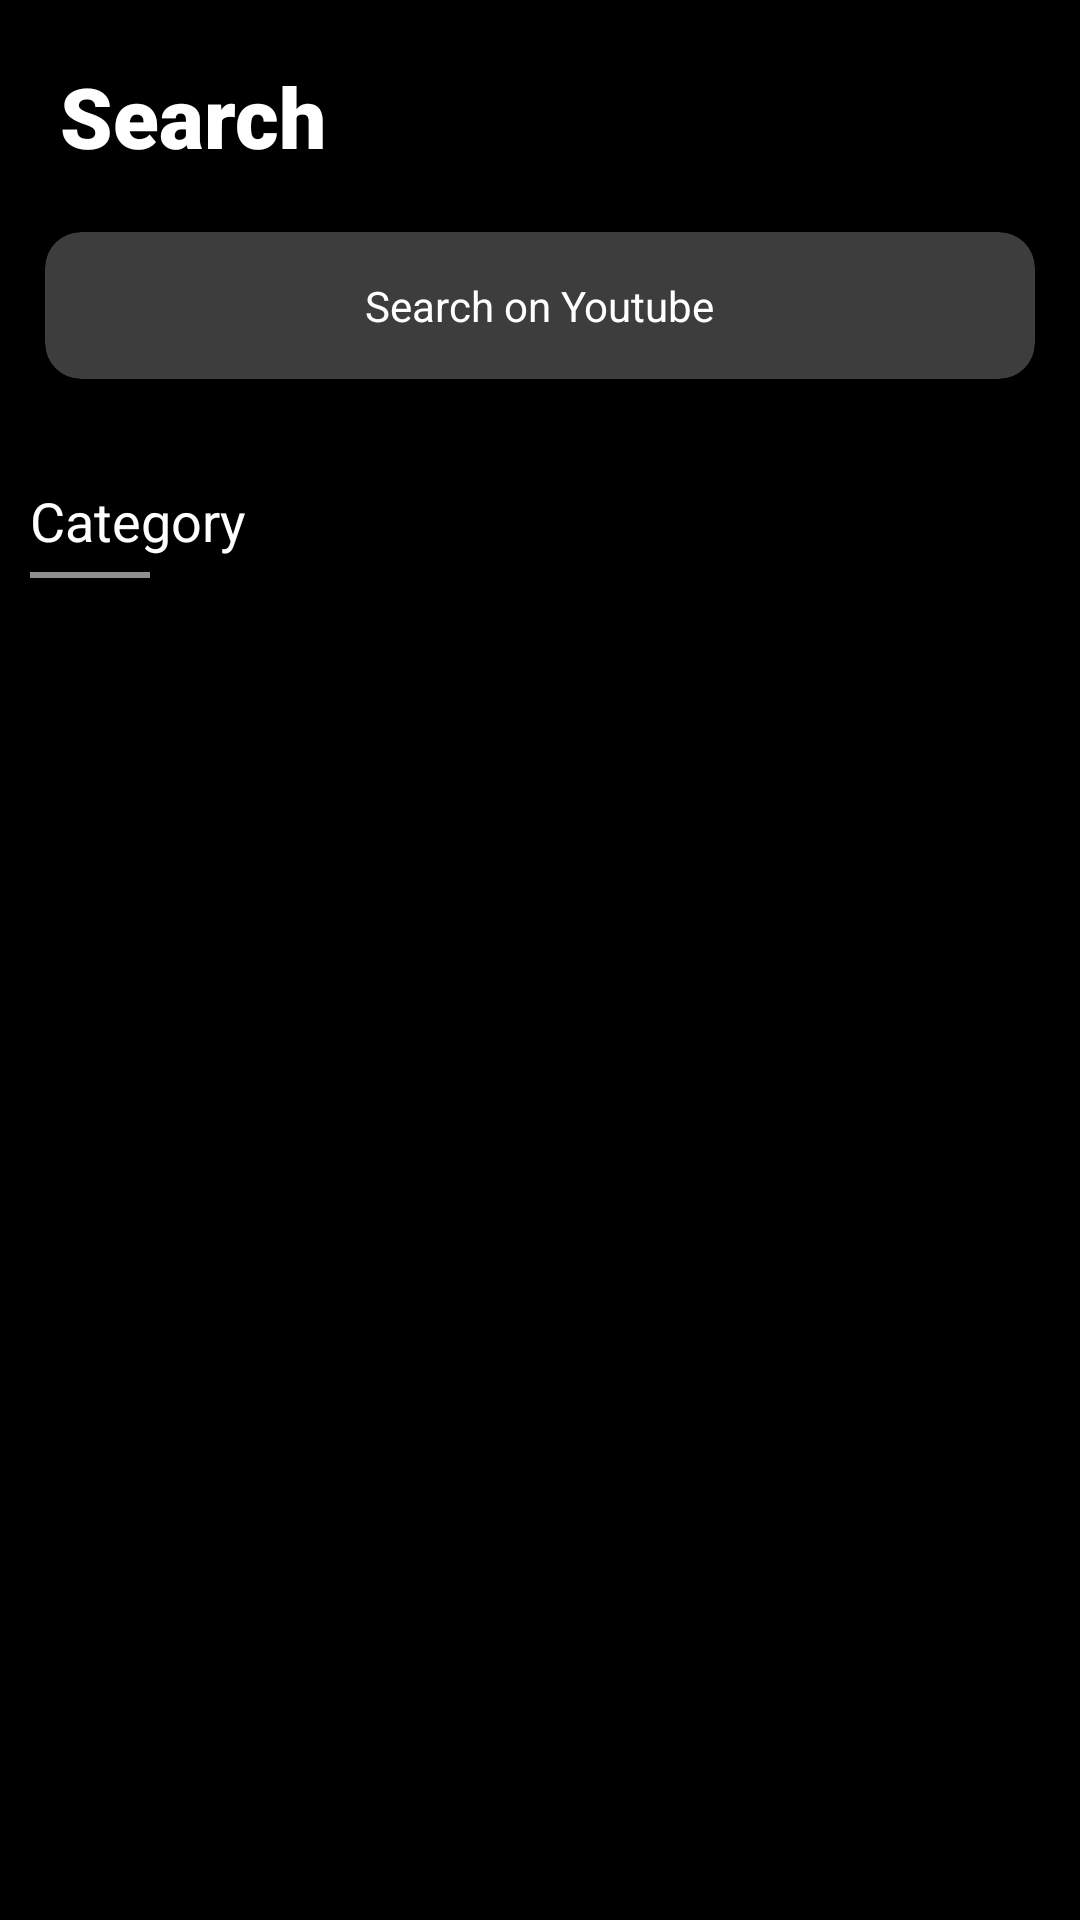

Produce the Android XML layout that renders to this screen, including the resource entries it uses.
<!-- AndroidManifest.xml: application theme SplashScreen -->
<!-- res/layout/search_catalog_fragment.xml -->
<?xml version="1.0" encoding="utf-8"?>
<androidx.coordinatorlayout.widget.CoordinatorLayout xmlns:android="http://schemas.android.com/apk/res/android"
    xmlns:app="http://schemas.android.com/apk/res-auto"
    xmlns:tools="http://schemas.android.com/tools"
    android:layout_width="match_parent"
    android:layout_height="match_parent"
    android:background="@color/dark_background"
    tools:context=".ui.fragments.search.SearchCatalogFragment">

    <com.google.android.material.appbar.AppBarLayout
        android:id="@+id/appBarLayout"
        android:layout_width="match_parent"
        android:layout_height="wrap_content"
        android:background="@color/dark_background"
        android:theme="@style/ThemeOverlay.AppCompat.Dark.ActionBar">

        <com.google.android.material.appbar.CollapsingToolbarLayout
            android:layout_width="match_parent"
            android:layout_height="wrap_content"
            app:contentScrim="@color/dark_background"
            app:layout_scrollFlags="scroll|snap|exitUntilCollapsed">

            <LinearLayout
                android:layout_width="match_parent"
                android:layout_height="wrap_content"
                android:orientation="vertical">

                <TextView
                    android:layout_width="wrap_content"
                    android:layout_height="wrap_content"
                    android:layout_marginStart="20dp"
                    android:layout_marginTop="20dp"
                    android:layout_marginBottom="5dp"
                    android:fontFamily="sans-serif-black"
                    android:text="Search"
                    android:textColor="@color/white"
                    android:textSize="28sp" />


                <com.google.android.material.card.MaterialCardView
                    android:id="@+id/searchCatalogFragmentSearchBarMaterialCardView"
                    android:layout_width="match_parent"
                    android:layout_height="wrap_content"
                    app:cardBackgroundColor="@color/one_level_up"
                    app:contentPadding="15dp"
                    android:layout_margin="15dp"
                    style="?attr/materialCardViewFilledStyle">

                    <ImageView
                        android:id="@+id/imageView2"
                        android:layout_width="wrap_content"
                        android:layout_height="wrap_content"
                        android:src="@drawable/ic_baseline_search_24" />

                    <TextView
                        android:id="@+id/textView7"
                        android:layout_width="wrap_content"
                        android:layout_height="wrap_content"
                        android:layout_gravity="center"
                        android:text="Search on Youtube" />
                </com.google.android.material.card.MaterialCardView>
            </LinearLayout>

            <com.google.android.material.appbar.MaterialToolbar
                android:id="@+id/searchCatalogFragmentSearchBar"
                android:layout_width="match_parent"
                android:layout_height="?attr/actionBarSize"
                app:contentInsetStart="0dp"
                app:layout_collapseMode="pin"
                app:popupTheme="@style/ThemeOverlay.AppCompat.Dark"
                android:visibility="invisible"
                android:layout_margin="5dp"
                android:background="@android:color/transparent">

                <com.google.android.material.card.MaterialCardView
                    android:layout_width="match_parent"
                    android:layout_height="wrap_content"
                    android:layout_margin="0dp"
                    app:cardBackgroundColor="@color/one_level_up"
                    app:contentPadding="15dp"
                    app:rippleColor="#FFFFFF"
                    style="?attr/materialCardViewFilledStyle">

                    <ImageView
                        android:layout_width="wrap_content"
                        android:layout_height="wrap_content"
                        android:src="@drawable/ic_baseline_search_24" />

                    <TextView
                        android:layout_width="wrap_content"
                        android:layout_height="wrap_content"
                        android:layout_gravity="center"
                        android:text="Search on Youtube" />
                </com.google.android.material.card.MaterialCardView>
            </com.google.android.material.appbar.MaterialToolbar>
        </com.google.android.material.appbar.CollapsingToolbarLayout>

    </com.google.android.material.appbar.AppBarLayout>

    <androidx.core.widget.NestedScrollView
        android:layout_width="match_parent"
        android:layout_height="wrap_content"
        app:layout_behavior="@string/appbar_scrolling_view_behavior">

        <LinearLayout
            android:layout_width="match_parent"
            android:layout_height="match_parent"
            android:orientation="vertical">

            <TextView
                android:id="@+id/exploreTextTextView"
                android:layout_width="wrap_content"
                android:layout_height="wrap_content"
                android:layout_marginStart="10dp"
                android:layout_marginTop="20dp"
                android:layout_marginBottom="5dp"
                android:text="Category"
                android:textColor="@color/white"
                android:textSize="18sp" />

            <View
                android:layout_width="40dp"
                android:layout_height="2dp"
                android:layout_marginStart="10dp"
                android:background="@color/grey" />

            <androidx.recyclerview.widget.RecyclerView
                android:id="@+id/recyclerViewExploreMainFragment"
                android:layout_width="match_parent"
                android:layout_height="wrap_content"
                android:layout_marginTop="10dp"
                android:layout_marginBottom="180dp"
                tools:listitem="@layout/explore_list_item" />

        </LinearLayout>
    </androidx.core.widget.NestedScrollView>
</androidx.coordinatorlayout.widget.CoordinatorLayout>
<!-- res/layout/explore_list_item.xml (included above) -->
<?xml version="1.0" encoding="utf-8"?>
<com.google.android.material.card.MaterialCardView xmlns:android="http://schemas.android.com/apk/res/android"
    xmlns:app="http://schemas.android.com/apk/res-auto"
    android:id="@+id/backgroundForExploreCardView"
    android:layout_width="match_parent"
    android:layout_height="180dp"
    android:layout_margin="10dp"
    app:cardCornerRadius="10dp"
    style="?attr/materialCardViewFilledStyle">

    <androidx.coordinatorlayout.widget.CoordinatorLayout
        android:id="@+id/backgroundForExploreCoordinateView"
        android:layout_width="match_parent"
        android:layout_height="match_parent">

        <LinearLayout
            android:layout_width="wrap_content"
            android:layout_height="wrap_content"
            android:layout_gravity="center"
            android:gravity="center"
            android:orientation="vertical"
            android:paddingBottom="10dp">

            <ImageView
                android:id="@+id/iconForExploreTopic"
                android:layout_width="30dp"
                android:layout_height="30dp"
                android:layout_margin="10dp"
                android:src="@drawable/ic_baseline_headphones_24" />

            <TextView
                android:id="@+id/iconForExploreTopicTextView"
                android:layout_width="wrap_content"
                android:layout_height="wrap_content"
                android:textColor="@color/white"
                android:textSize="14sp" />

        </LinearLayout>

    </androidx.coordinatorlayout.widget.CoordinatorLayout>

</com.google.android.material.card.MaterialCardView>
<!-- resources referenced by this layout -->
<resources>
  <color name="dark_background">#FF000000</color>
  <color name="grey">#8E8E8E</color>
  <color name="one_level_up">#3d3d3d</color>
  <color name="white">#FFFFFFFF</color>
  <style name="SplashScreen" parent="Theme.PlayAudio">
          <item name="android:windowBackground">@drawable/splash_screen_image</item>
          <item name="colorOnPrimary">@color/dark_background</item>
      </style>
  <style name="Theme.PlayAudio" parent="Theme.Material3.DayNight.NoActionBar">
          
          <item name="colorPrimary">@color/dark_background</item>
          <item name="colorPrimaryVariant">@color/dark_background</item>
          <item name="colorOnPrimary">@color/dark_background</item>
          
          <item name="android:statusBarColor">@color/dark_background</item>
          
          <item name="android:navigationBarColor">@color/background</item>
  
          <item name="bottomSheetDialogTheme">@style/AppBottomSheetDialogTheme</item>
  
          <item name="android:popupMenuStyle">@style/PopupMenu</item>
  
          <item name="android:editTextColor">@android:color/white</item>
          <item name="android:textColorHint">@color/grey</item>
          <item name="colorOnSecondaryContainer">@color/button_color</item>
          <item name="colorSecondaryContainer">@color/button_color</item>
          <item name="android:textColor">@color/white</item>
      </style>
  <!-- drawable splash_screen_image (drawable) -->
  <?xml version="1.0" encoding="utf-8"?>
  <layer-list xmlns:android="http://schemas.android.com/apk/res/android">
  
      <item android:drawable="@color/dark_background"/>
  
      <item android:drawable="@drawable/ic_audio_tube_logo" android:gravity="center"
          android:height="100dp"
          android:width="100dp"/>
  
  </layer-list>
  <color name="background">#181818</color>
  <style name="AppBottomSheetDialogTheme" parent="Theme.Design.Light.BottomSheetDialog">
          <item name="bottomSheetStyle">@style/AppModalStyle</item>
      </style>
  <style name="PopupMenu" parent="@android:style/Widget.PopupMenu">
          <item name="android:popupBackground">@color/background</item>
          <item name="android:textColor">@color/white</item>
      </style>
  <color name="button_color">#0099FF</color>
  <!-- drawable ic_audio_tube_logo: vector/xml drawable (drawable, 5705 chars, omitted) -->
  <style name="AppModalStyle" parent="Widget.Design.BottomSheet.Modal">
          <item name="android:background">@drawable/bottom_sheet_background</item>
      </style>
  <!-- drawable bottom_sheet_background (drawable) -->
  <?xml version="1.0" encoding="utf-8"?>
  <shape xmlns:android="http://schemas.android.com/apk/res/android">
  
      <solid android:color="@color/background"/>
      <corners android:topRightRadius="20dp"
          android:topLeftRadius="20dp"/>
  
  </shape>
</resources>
